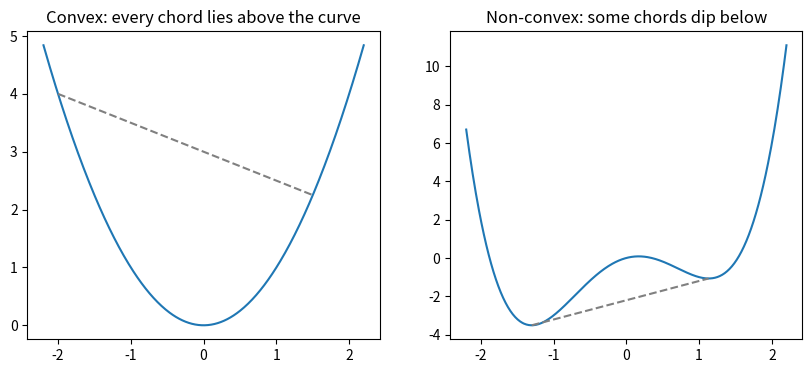

This chart was generated by the following Python code: (Note: this script raises an exception after producing the figure.)
from pathlib import Path

import matplotlib

matplotlib.use("Agg")
import matplotlib.pyplot as plt
import numpy as np
from scipy.optimize import basinhopping, minimize


def chord_test(f, low, high, dimension, trials=20_000, seed=0):
    rng = np.random.default_rng(seed)
    worst_gap = np.inf
    for _ in range(trials):
        a = rng.uniform(low, high, size=dimension)
        b = rng.uniform(low, high, size=dimension)
        t = rng.uniform()
        gap = t * f(a) + (1 - t) * f(b) - f(t * a + (1 - t) * b)
        worst_gap = min(worst_gap, gap)
    return worst_gap


def squared(point):
    return float(np.sum(point**2))


def absolute(point):
    return float(np.sum(np.abs(point)))


def log_sum_exp(point):
    return float(np.log(np.sum(np.exp(point))))


def wavy(point):
    return float(np.sum(point**2 + 3 * np.sin(2 * point)))


def double_well(x):
    return x**4 - 3 * x**2 + x


def double_well_gradient(x):
    return 4 * x**3 - 6 * x + 1


def descend(gradient_fn, start, learning_rate=0.01, steps=2000):
    x = start
    for _ in range(steps):
        x = x - learning_rate * gradient_fn(x)
    return x


def sigmoid(z):
    return 1 / (1 + np.exp(-z))


def logistic_hessian(weights, features):
    probabilities = sigmoid(features @ weights)
    return features.T @ (features * (probabilities * (1 - probabilities))[:, None]) / len(features)


def main():
    print("=== Step 1: Chord test, f(t a + (1-t) b) <= t f(a) + (1-t) f(b) ===")
    candidates = {"sum of squares": squared, "sum of |x|": absolute, "log-sum-exp": log_sum_exp, "x^2 + 3 sin(2x)": wavy}
    for name, f in candidates.items():
        gap = chord_test(f, -3, 3, dimension=2)
        verdict = "convex (no violation found)" if gap >= -1e-12 else "NOT convex"
        print(f"  {name:<16} smallest chord gap = {gap:+.2e}  -> {verdict}")

    print("\n=== Step 2: Second derivative test in 1D ===")
    grid = np.linspace(-2, 2, 9)
    second_derivative = 12 * grid**2 - 6
    for x, value in zip(grid, second_derivative):
        print(f"  x = {x:+.1f}  f''(x) = {value:+6.2f}  {'curves up' if value >= 0 else 'curves DOWN'}")

    print("\n=== Step 3: Non-convex means the start point matters ===")
    for start in [-2.0, -0.5, 0.5, 2.0]:
        end = descend(double_well_gradient, start)
        print(f"  start {start:+.1f} -> x = {end:+.4f}, f = {double_well(end):+.4f}")

    print("\n=== Step 4: Hessian eigenvalues certify convexity of ML losses ===")
    rng = np.random.default_rng(1)
    features = np.column_stack([np.ones(200), rng.normal(size=(200, 3))])
    mse_hessian = 2 * features.T @ features / len(features)
    print(f"  MSE Hessian eigenvalues: {np.round(np.linalg.eigvalsh(mse_hessian), 4)}")
    for trial in range(3):
        weights = rng.normal(scale=3, size=4)
        eigenvalues = np.linalg.eigvalsh(logistic_hessian(weights, features))
        print(f"  logistic Hessian at random w #{trial}: min eigenvalue = {eigenvalues.min():.5f}")
    duplicated = np.column_stack([features, features[:, 1]])
    eigenvalues = np.linalg.eigvalsh(2 * duplicated.T @ duplicated / len(duplicated))
    print(f"  MSE Hessian with a duplicated feature: smallest eigenvalue = {eigenvalues.min():.2e} (convex, not strictly)")

    print("\n=== Step 5: Convex loss, every start reaches the same minimum ===")
    targets = features @ np.array([1.0, -2.0, 0.5, 3.0]) + rng.normal(scale=0.2, size=200)
    for trial in range(3):
        weights = rng.normal(scale=10, size=4)
        for _ in range(500):
            weights = weights - 0.1 * 2 * features.T @ (features @ weights - targets) / len(targets)
        print(f"  random start #{trial} -> {np.round(weights, 4)}")

    print("\n=== Use It: SciPy local vs global optimizers ===")
    for start in [-2.0, 2.0]:
        result = minimize(lambda v: double_well(v[0]), [start], method="BFGS")
        print(f"  minimize (BFGS) from {start:+.1f}: x = {result.x[0]:+.4f}, f = {result.fun:+.4f}")
    result = basinhopping(lambda v: double_well(v[0]), [2.0], niter=100, stepsize=1.5, seed=0)
    print(f"  basinhopping from +2.0:  x = {result.x[0]:+.4f}, f = {result.fun:+.4f}")

    xs = np.linspace(-2.2, 2.2, 400)
    fig, axes = plt.subplots(1, 2, figsize=(10, 4))
    axes[0].plot(xs, xs**2)
    axes[0].plot([-2, 1.5], [4, 2.25], "--", color="gray")
    axes[0].set_title("Convex: every chord lies above the curve")
    axes[1].plot(xs, double_well(xs))
    axes[1].plot([-1.3, 1.13], [double_well(-1.3), double_well(1.13)], "--", color="gray")
    axes[1].set_title("Non-convex: some chords dip below")
    output_path = Path(__file__).parent / "convexity.png"
    fig.savefig(output_path, dpi=120, bbox_inches="tight")
    print(f"\nSaved plot to {output_path.name}")


if __name__ == "__main__":
    main()
